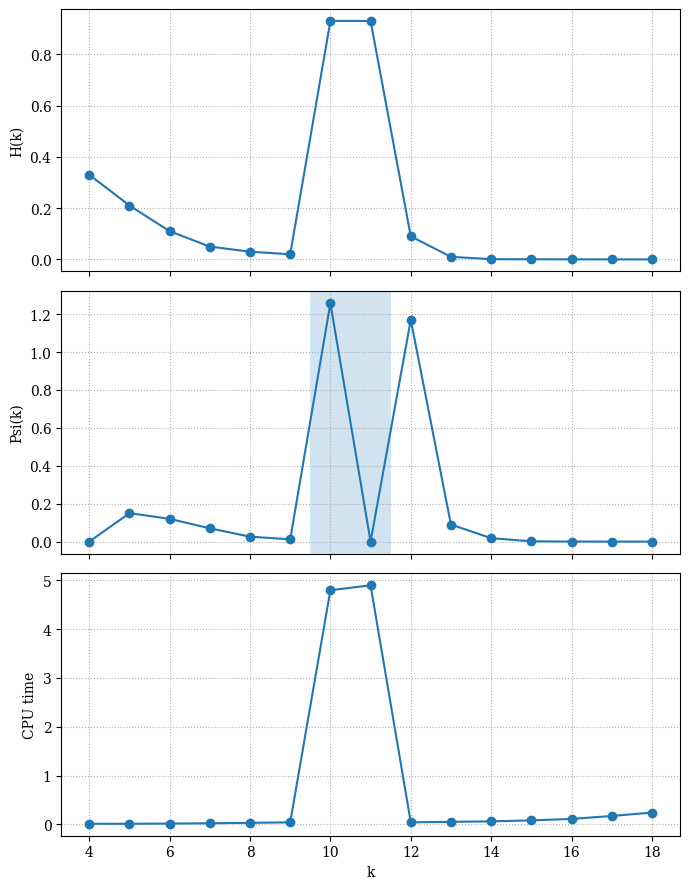

Write Python code to recreate this figure.
import numpy as np
import matplotlib.pyplot as plt
import os

def build_vector_graphics():
    os.makedirs("figures", exist_ok=True)

    k = np.arange(4, 19)

    H = np.array([
        0.33, 0.21, 0.11, 0.05, 0.03,
        0.02, 0.93, 0.93, 0.09, 0.01,
        0.0009, 0.0004, 0.0002, 0.0001, 0.0
    ])

    R = np.array([
        0.93, 0.96, 0.98, 0.99, 0.996,
        0.998, 0.65, 0.65, 0.98, 0.99,
        0.999, 1.0, 1.0, 1.0, 1.0
    ])

    cpu = np.array([
        0.01, 0.01, 0.015, 0.02, 0.03,
        0.04, 4.8, 4.9, 0.04, 0.05,
        0.06, 0.08, 0.11, 0.17, 0.24
    ])

    psi = np.zeros_like(H)

    for i in range(1, len(k)):
        psi[i] = abs(H[i] - H[i-1]) + abs(R[i] - R[i-1])

    plt.rcParams['font.family'] = 'serif'

    fig, axes = plt.subplots(3, 1, figsize=(7, 9), sharex=True)

    # Entropía
    axes[0].plot(k, H, '-o')
    axes[0].set_ylabel("H(k)")
    axes[0].grid(True, linestyle=':')

    # Psi
    axes[1].plot(k, psi, '-o')
    axes[1].axvspan(9.5, 11.5, alpha=0.2)
    axes[1].set_ylabel("Psi(k)")
    axes[1].grid(True, linestyle=':')

    # CPU
    axes[2].plot(k, cpu, '-o')
    axes[2].set_ylabel("CPU time")
    axes[2].set_xlabel("k")
    axes[2].grid(True, linestyle=':')

    plt.tight_layout()

    plt.savefig("figures/result.pdf")
    plt.savefig("figures/result.png")

    print("OK: figuras generadas")

if __name__ == "__main__":
    build_vector_graphics()
